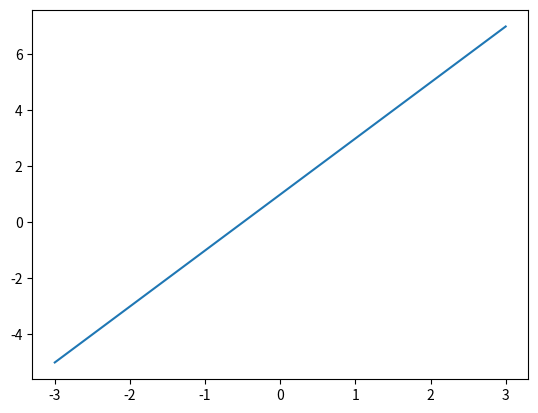
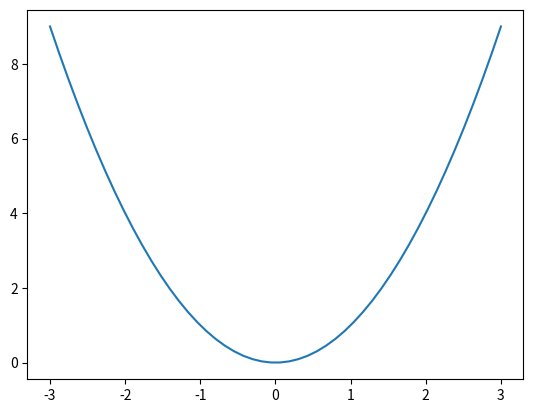
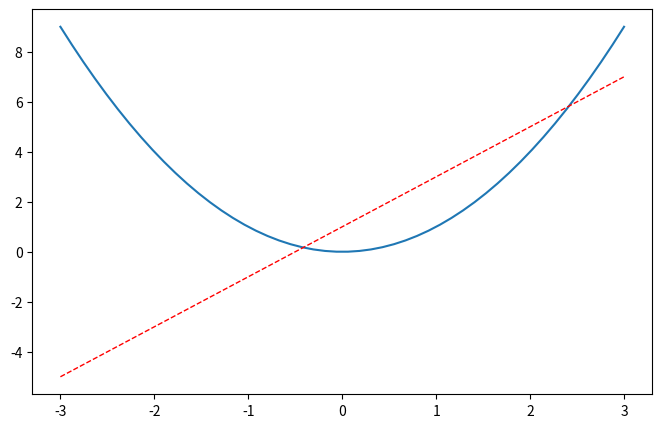

Here is the Python script that generated these plots, in order:
import matplotlib.pyplot as plt
import numpy as np

x = np.linspace(-3, 3, 50)
y1 = 2*x+1
y2 = x**2
# figure1
plt.figure()
plt.plot(x, y1)
# figure2
plt.figure()
plt.plot(x, y2)

# figure6
plt.figure(num=6,
           figsize=(8, 5))
plt.plot(x, y2)
plt.plot(x, y1, color='red', linewidth=1, linestyle='--')
plt.show()
